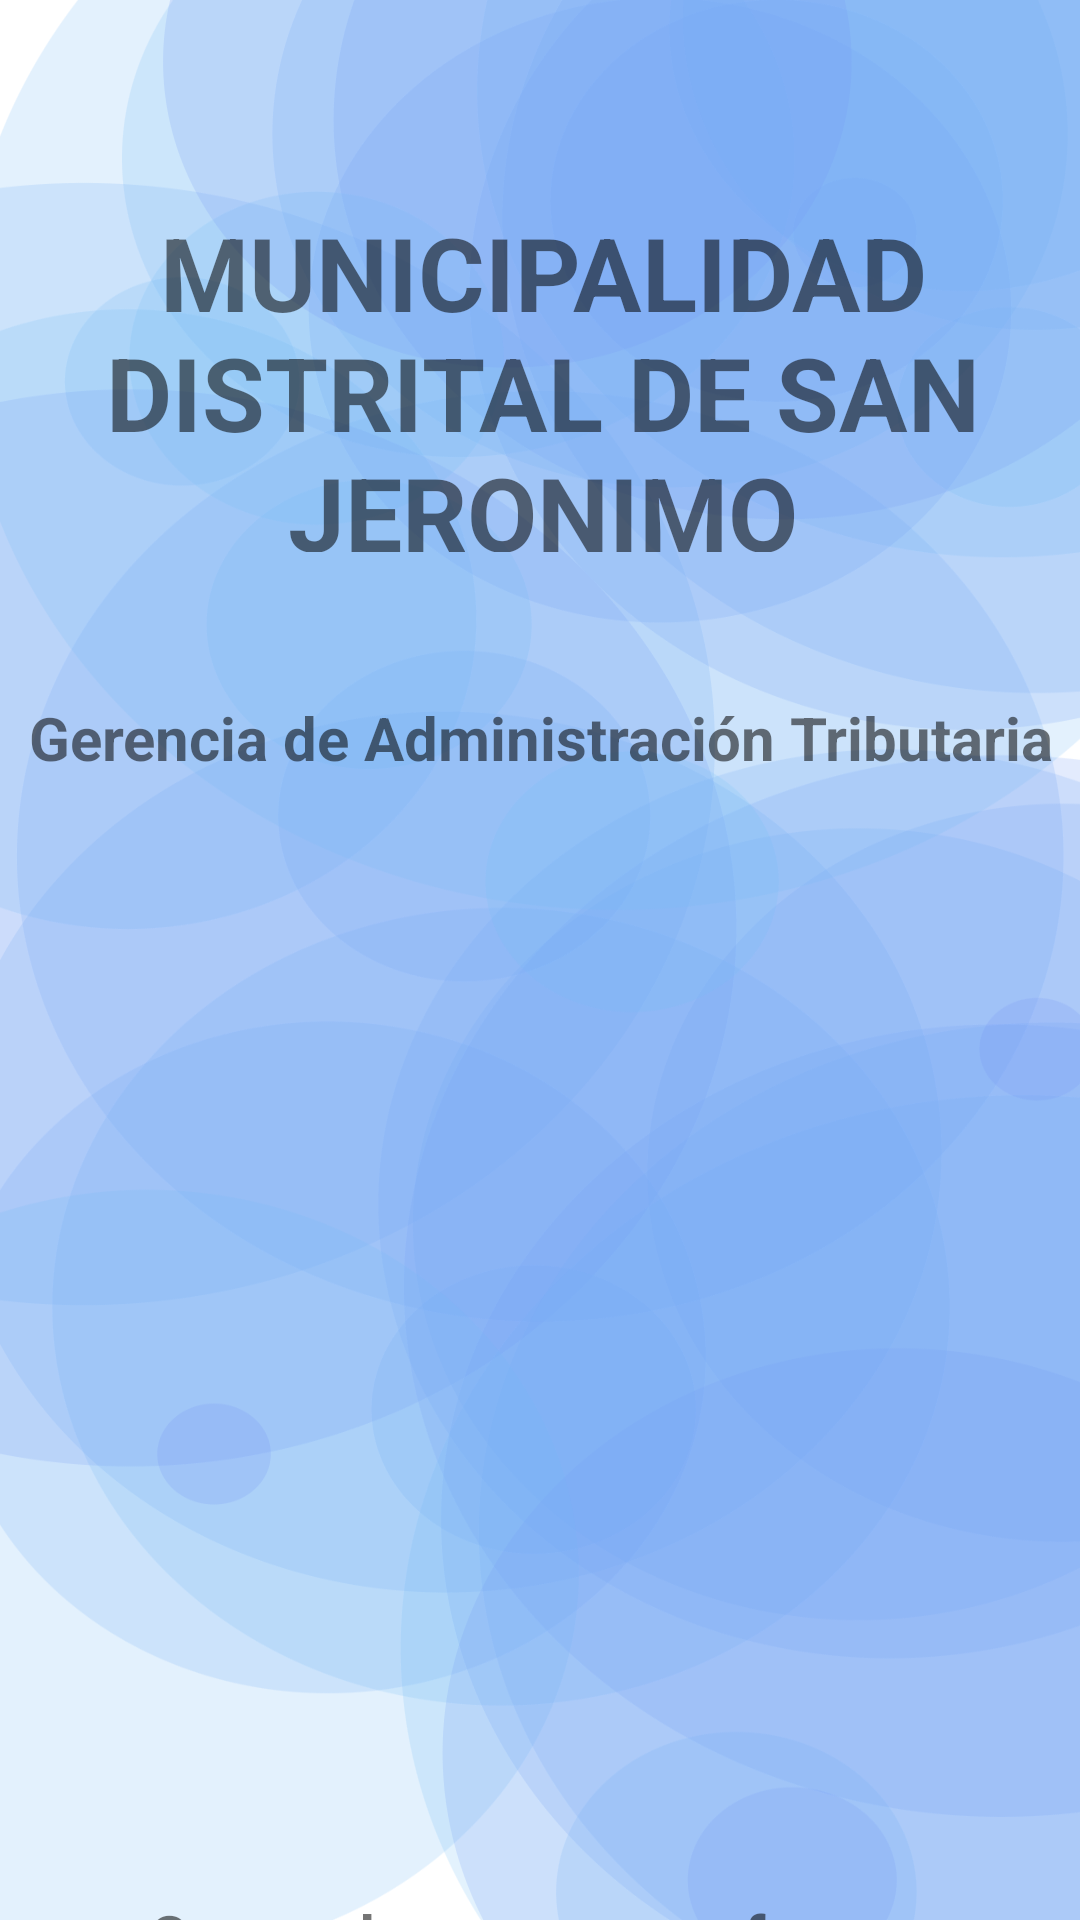

Android layout source for this screen:
<!-- AndroidManifest.xml: application theme Theme.AdministraciónTributariaV2 -->
<!-- res/layout/activity_splash.xml -->
<?xml version="1.0" encoding="utf-8"?>
<androidx.constraintlayout.widget.ConstraintLayout xmlns:android="http://schemas.android.com/apk/res/android"
    xmlns:app="http://schemas.android.com/apk/res-auto"
    xmlns:tools="http://schemas.android.com/tools"
    android:id="@+id/main"
    android:layout_width="match_parent"
    android:layout_height="match_parent"
    android:background="@drawable/background_splash"
    tools:context=".Splash">

    <ImageView
        android:id="@+id/imageView2"
        android:layout_width="325dp"
        android:layout_height="273dp"
        app:layout_constraintBottom_toBottomOf="parent"
        app:layout_constraintEnd_toEndOf="parent"
        app:layout_constraintStart_toStartOf="parent"
        app:layout_constraintTop_toTopOf="parent"
        app:layout_constraintVertical_bias="0.672"
        app:srcCompat="@drawable/escudo_color" />

    <TextView
        android:layout_width="wrap_content"
        android:layout_height="wrap_content"
        android:layout_marginTop="112dp"
        android:text="Cargando. espere por favor..."
        android:textSize="20sp"
        android:textStyle="bold"
        app:layout_constraintBottom_toBottomOf="parent"
        app:layout_constraintEnd_toEndOf="parent"
        app:layout_constraintHorizontal_bias="0.496"
        app:layout_constraintStart_toStartOf="parent"
        app:layout_constraintTop_toBottomOf="@+id/imageView2"
        app:layout_constraintVertical_bias="0.0" />

    <TextView
        android:id="@+id/textView3"
        android:layout_width="381dp"
        android:layout_height="116dp"
        android:layout_marginTop="68dp"
        android:gravity="center"
        android:text="MUNICIPALIDAD DISTRITAL DE SAN JERONIMO"
        android:textSize="34sp"
        android:textStyle="bold"
        app:layout_constraintEnd_toEndOf="parent"
        app:layout_constraintHorizontal_bias="0.466"
        app:layout_constraintStart_toStartOf="parent"
        app:layout_constraintTop_toTopOf="parent" />

    <TextView
        android:id="@+id/textView4"
        android:layout_width="413dp"
        android:layout_height="60dp"
        android:layout_marginTop="32dp"
        android:gravity="center"
        android:text="Gerencia de Administración Tributaria"
        android:textSize="20sp"
        android:textStyle="bold"
        app:layout_constraintEnd_toEndOf="parent"
        app:layout_constraintStart_toStartOf="parent"
        app:layout_constraintTop_toBottomOf="@+id/textView3" />
</androidx.constraintlayout.widget.ConstraintLayout>
<!-- resources referenced by this layout -->
<resources>
  <!-- drawable background_splash: png bitmap (drawable, 317259 bytes) -->
  <style name="Theme.AdministraciónTributariaV2" parent="Theme.MaterialComponents.DayNight.DarkActionBar">
          
          <item name="colorPrimary">@color/celeste</item>
          <item name="colorPrimaryVariant">@color/celeste_oscuro</item>
          <item name="colorOnPrimary">@color/white</item>
          
          <item name="colorSecondary">@color/teal_200</item>
          <item name="colorSecondaryVariant">@color/teal_700</item>
          <item name="colorOnSecondary">@color/black</item>
          
          <item name="android:statusBarColor">?attr/colorPrimaryVariant</item>
          
      </style>
  <color name="celeste">#3484a5</color>
  <color name="celeste_oscuro">#235b72</color>&gt;
  <color name="white">#FFFFFFFF</color>
  <color name="teal_200">#FF03DAC5</color>
  <color name="teal_700">#FF018786</color>
  <color name="black">#FF000000</color>
</resources>
